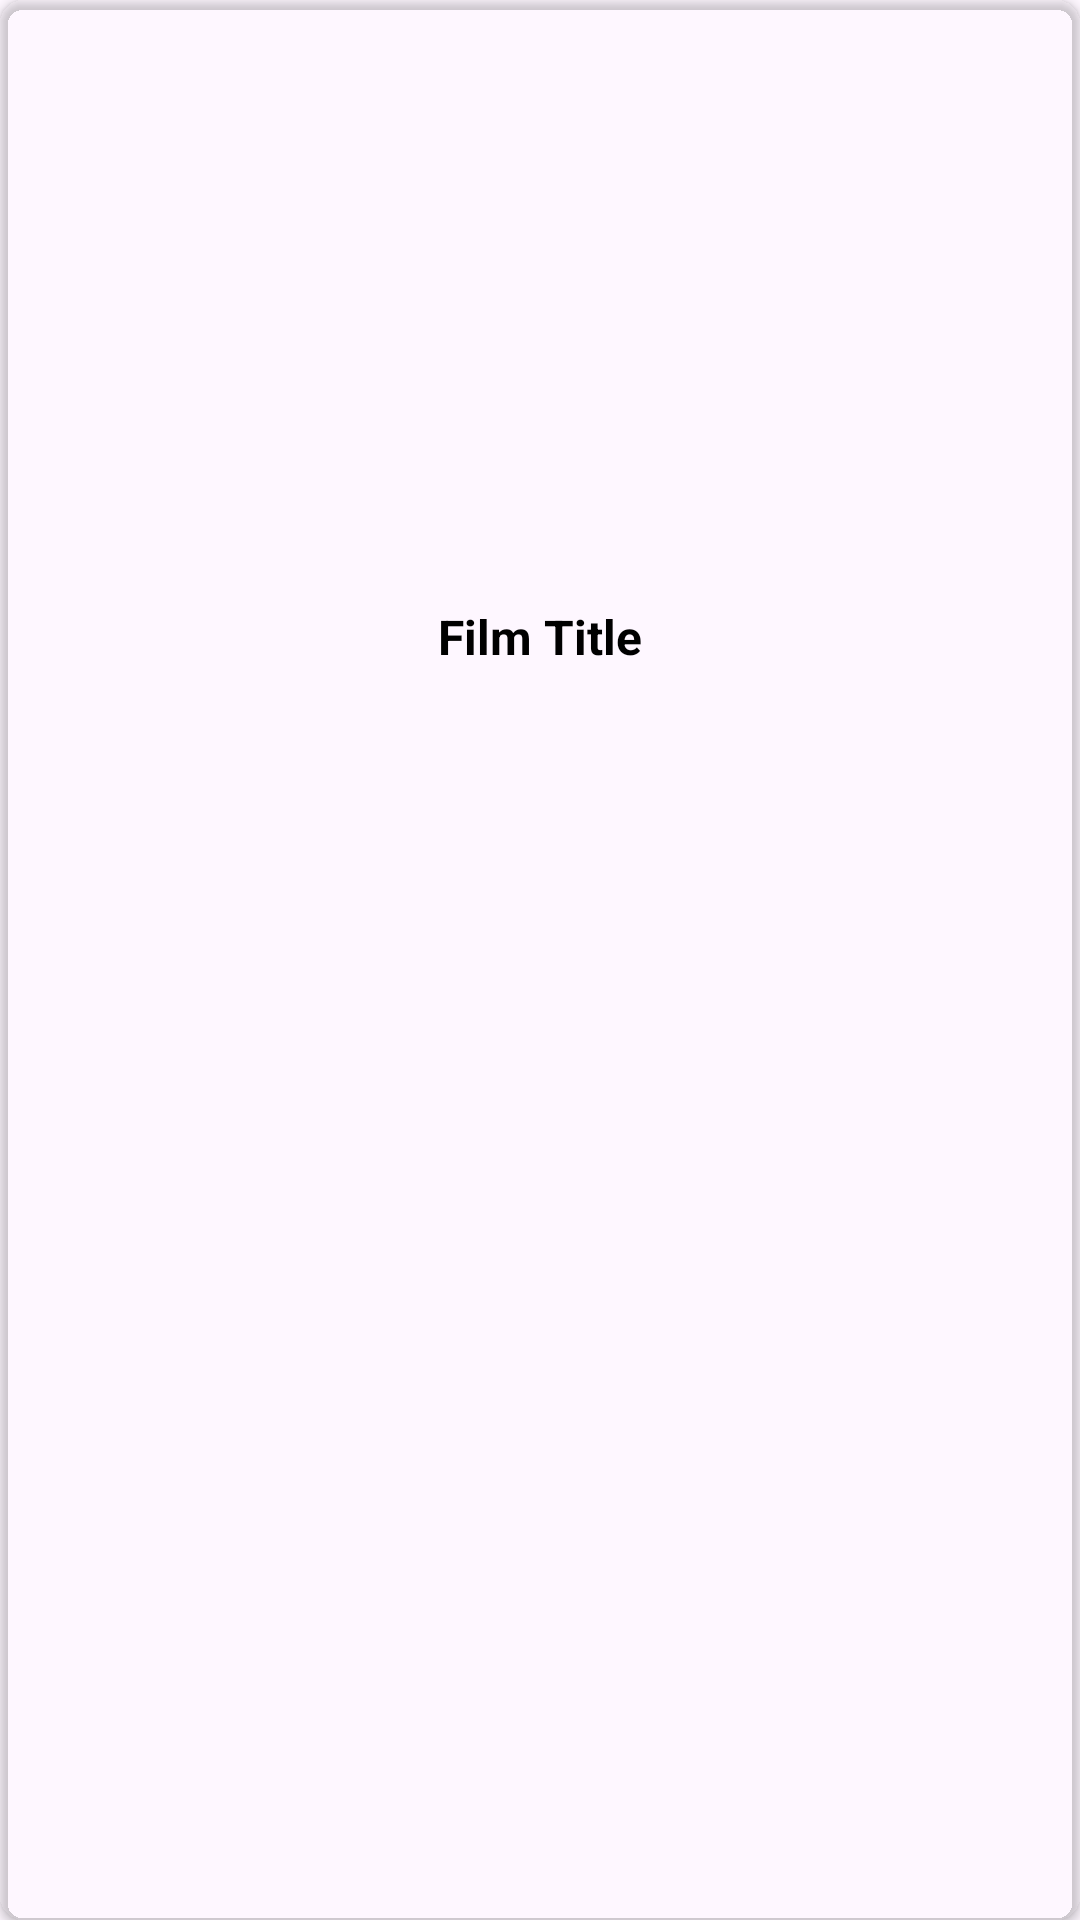

Layout XML and referenced resources for this Android screen:
<!-- AndroidManifest.xml: application theme Theme.MVVMAndRecyclerView -->
<!-- res/layout/film_card_item.xml -->
<?xml version="1.0" encoding="utf-8"?>
<androidx.cardview.widget.CardView xmlns:android="http://schemas.android.com/apk/res/android"
    xmlns:app="http://schemas.android.com/apk/res-auto"
    android:id="@+id/film_layout_item"
    android:layout_width="match_parent"
    android:layout_height="wrap_content"
    app:cardCornerRadius="8dp"
    app:cardBackgroundColor="@color/gray">

    <androidx.constraintlayout.widget.ConstraintLayout
        android:layout_width="match_parent"
        android:layout_height="wrap_content"
        android:padding="8dp">

        <ImageView
            android:id="@+id/film_image"
            android:layout_width="match_parent"
            android:layout_height="0dp"
            android:scaleType="fitCenter"
            android:src="@drawable/shawshank"
            app:layout_constraintDimensionRatio="16:9"
            app:layout_constraintTop_toTopOf="parent"
            app:layout_constraintBottom_toTopOf="@id/film_title"
            app:layout_constraintStart_toStartOf="parent"
            app:layout_constraintEnd_toEndOf="parent" />

        <TextView
            android:id="@+id/film_title"
            android:layout_width="wrap_content"
            android:layout_height="wrap_content"
            android:text="Film Title"
            android:textSize="16sp"
            android:textStyle="bold"
            android:textColor="@android:color/black"
            android:gravity="center"
            app:layout_constraintTop_toBottomOf="@id/film_image"
            app:layout_constraintStart_toStartOf="parent"
            app:layout_constraintEnd_toEndOf="parent"
            app:layout_constraintBottom_toBottomOf="parent" />

    </androidx.constraintlayout.widget.ConstraintLayout>
</androidx.cardview.widget.CardView>
<!-- resources referenced by this layout -->
<resources>
  <style name="Theme.MVVMAndRecyclerView" parent="Base.Theme.MVVMAndRecyclerView" />
  <style name="Base.Theme.MVVMAndRecyclerView" parent="Theme.Material3.DayNight.NoActionBar">
          
          
      </style>
</resources>
